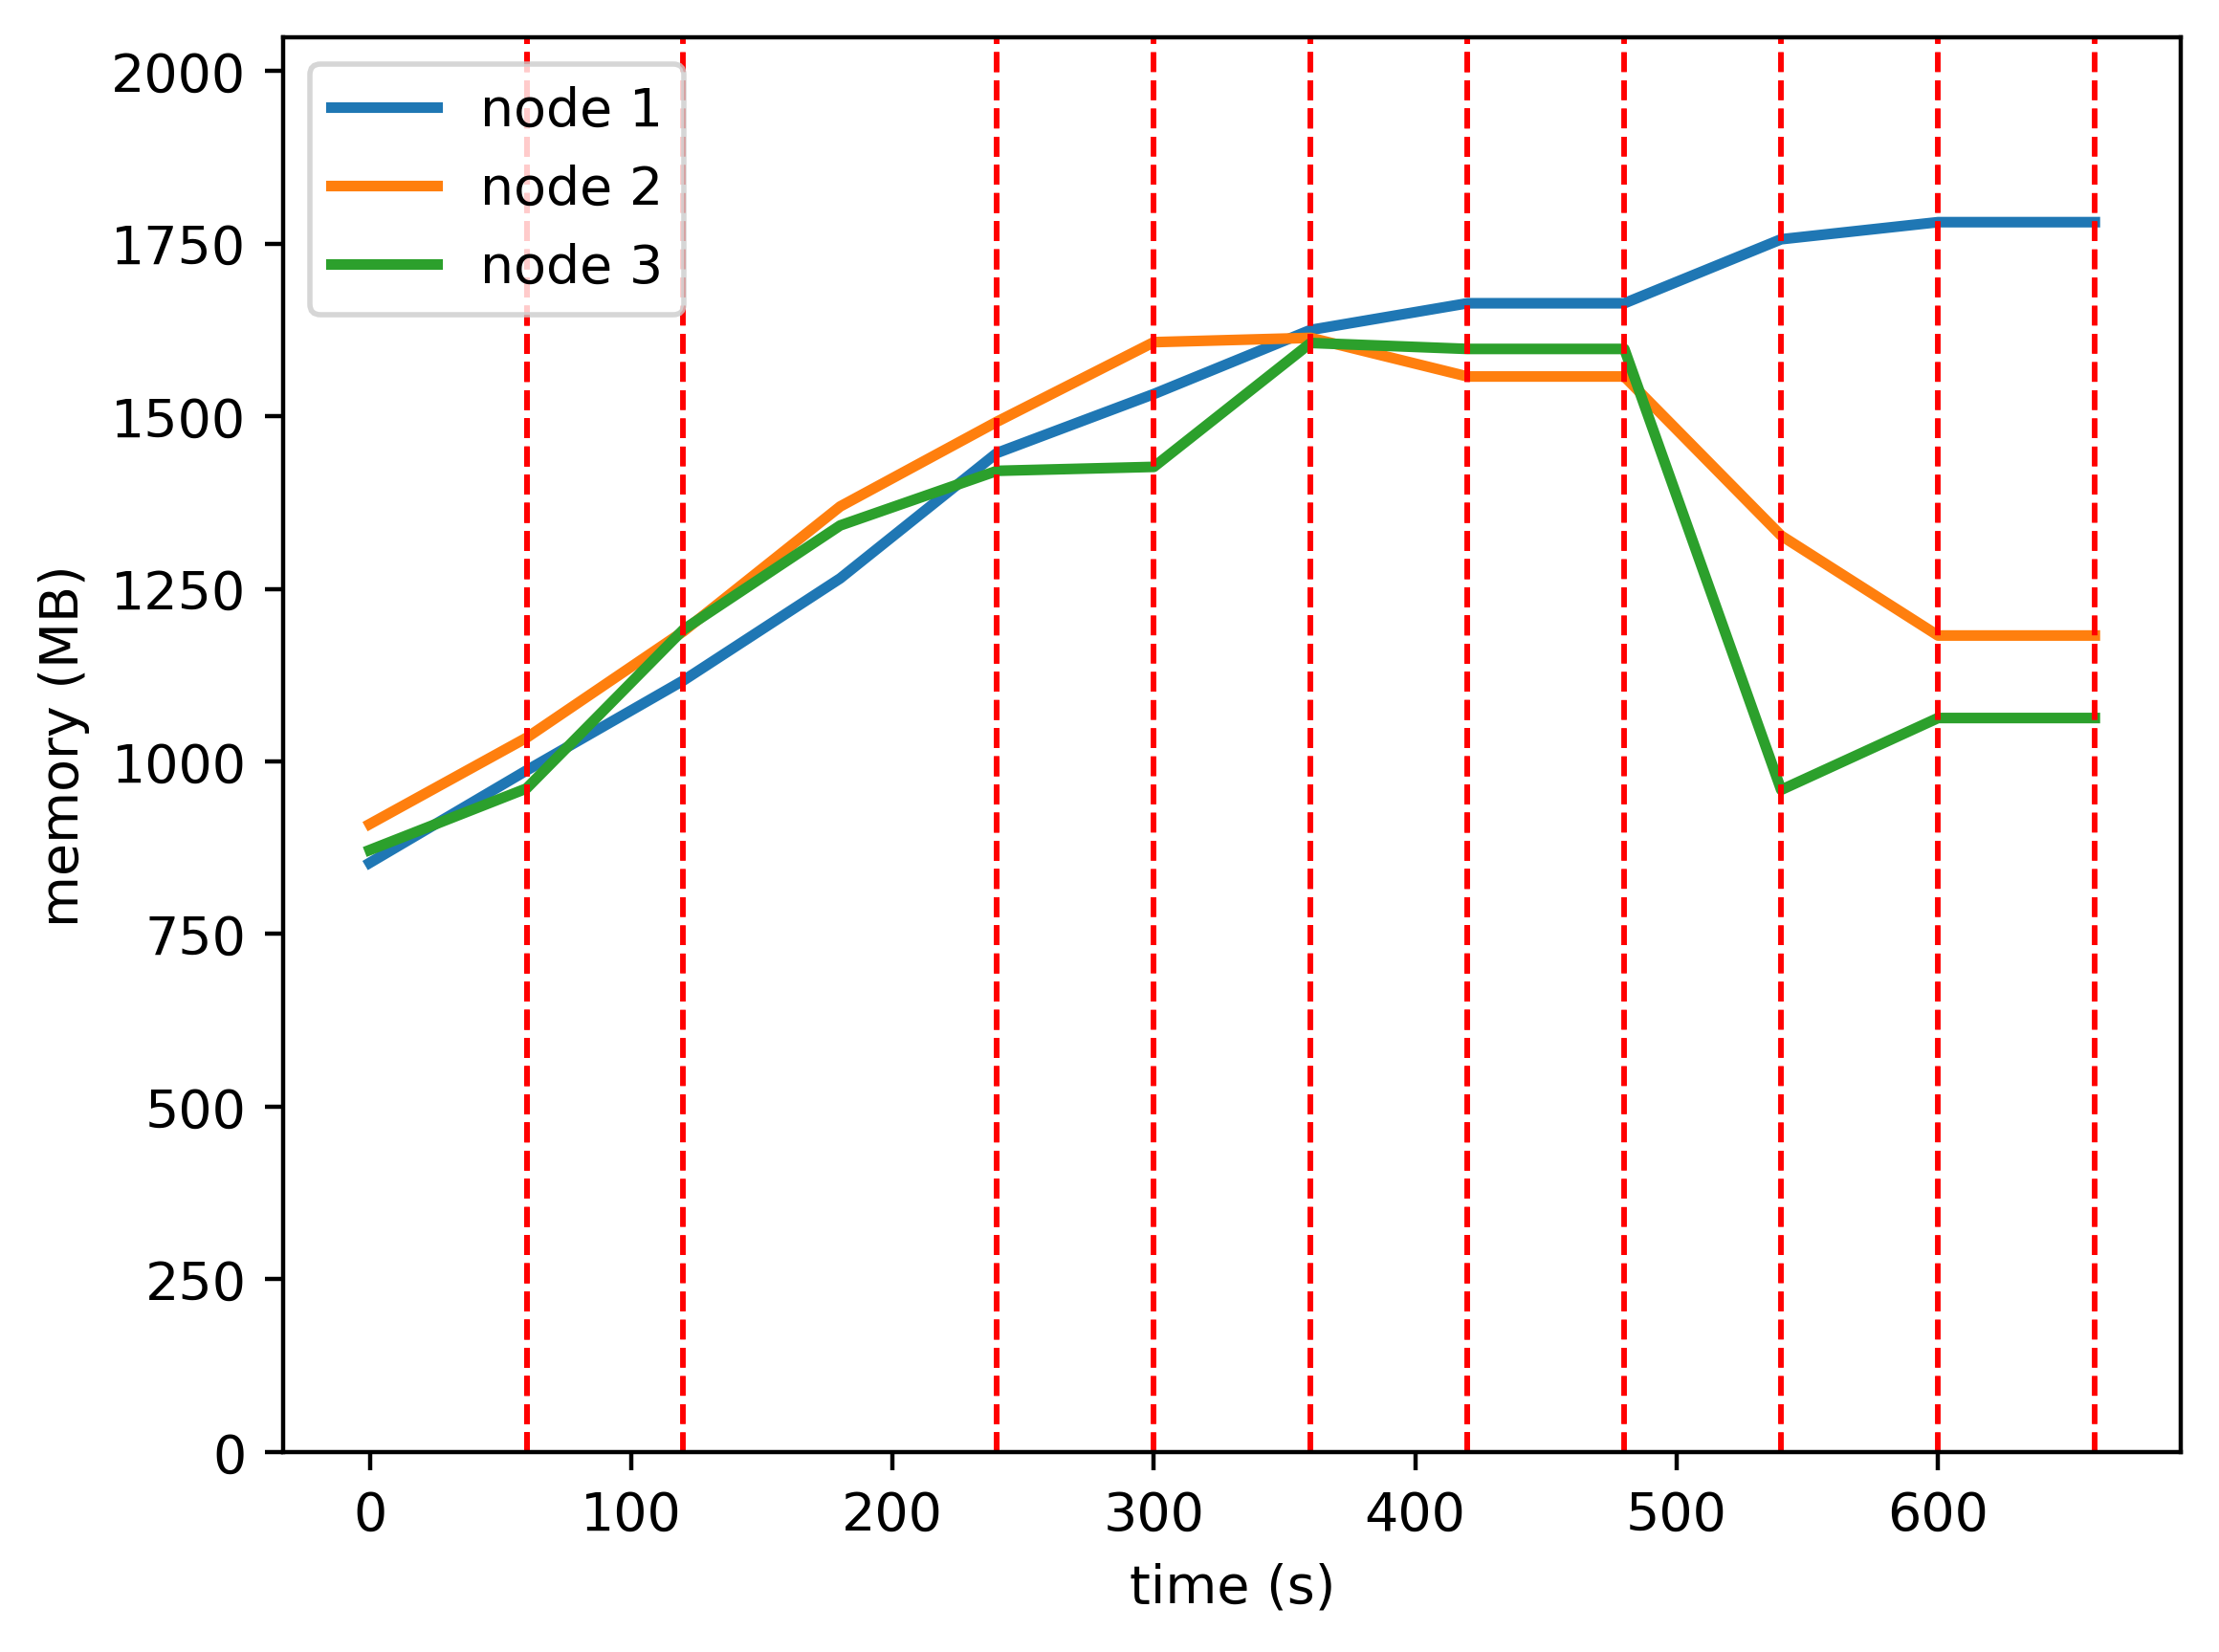

The table this chart was drawn from, first rows:
timestamp, ppgcc-m02, ppgcc-m02 pod amount, ppgcc-m03, ppgcc-m03 pod amount, ppgcc-m04, ppgcc-m04 pod amount
0, 873640, 2, 931112, 2, 892624, 2
60, 1010616, 2, 1059096, 2, 983972, 2
120, 1144024, 2, 1216840, 2, 1219428, 2
180, 1295492, 2, 1402116, 2, 1373972, 2
240, 1481508, 2, 1527848, 2, 1454952, 2
300, 1568872, 2, 1645772, 2, 1460836, 2
360, 1663940, 2, 1652144, 2, 1644600, 2
420, 1703448, 1, 1594856, 2, 1635720, 3
480, 1703448, 1, 1594856, 3, 1635720, 2
540, 1798380, 1, 1358840, 5, 981872, 0
600, 1823724, 1, 1210736, 3, 1088396, 2
660, 1823724, 1, 1210736, 3, 1088396, 2
